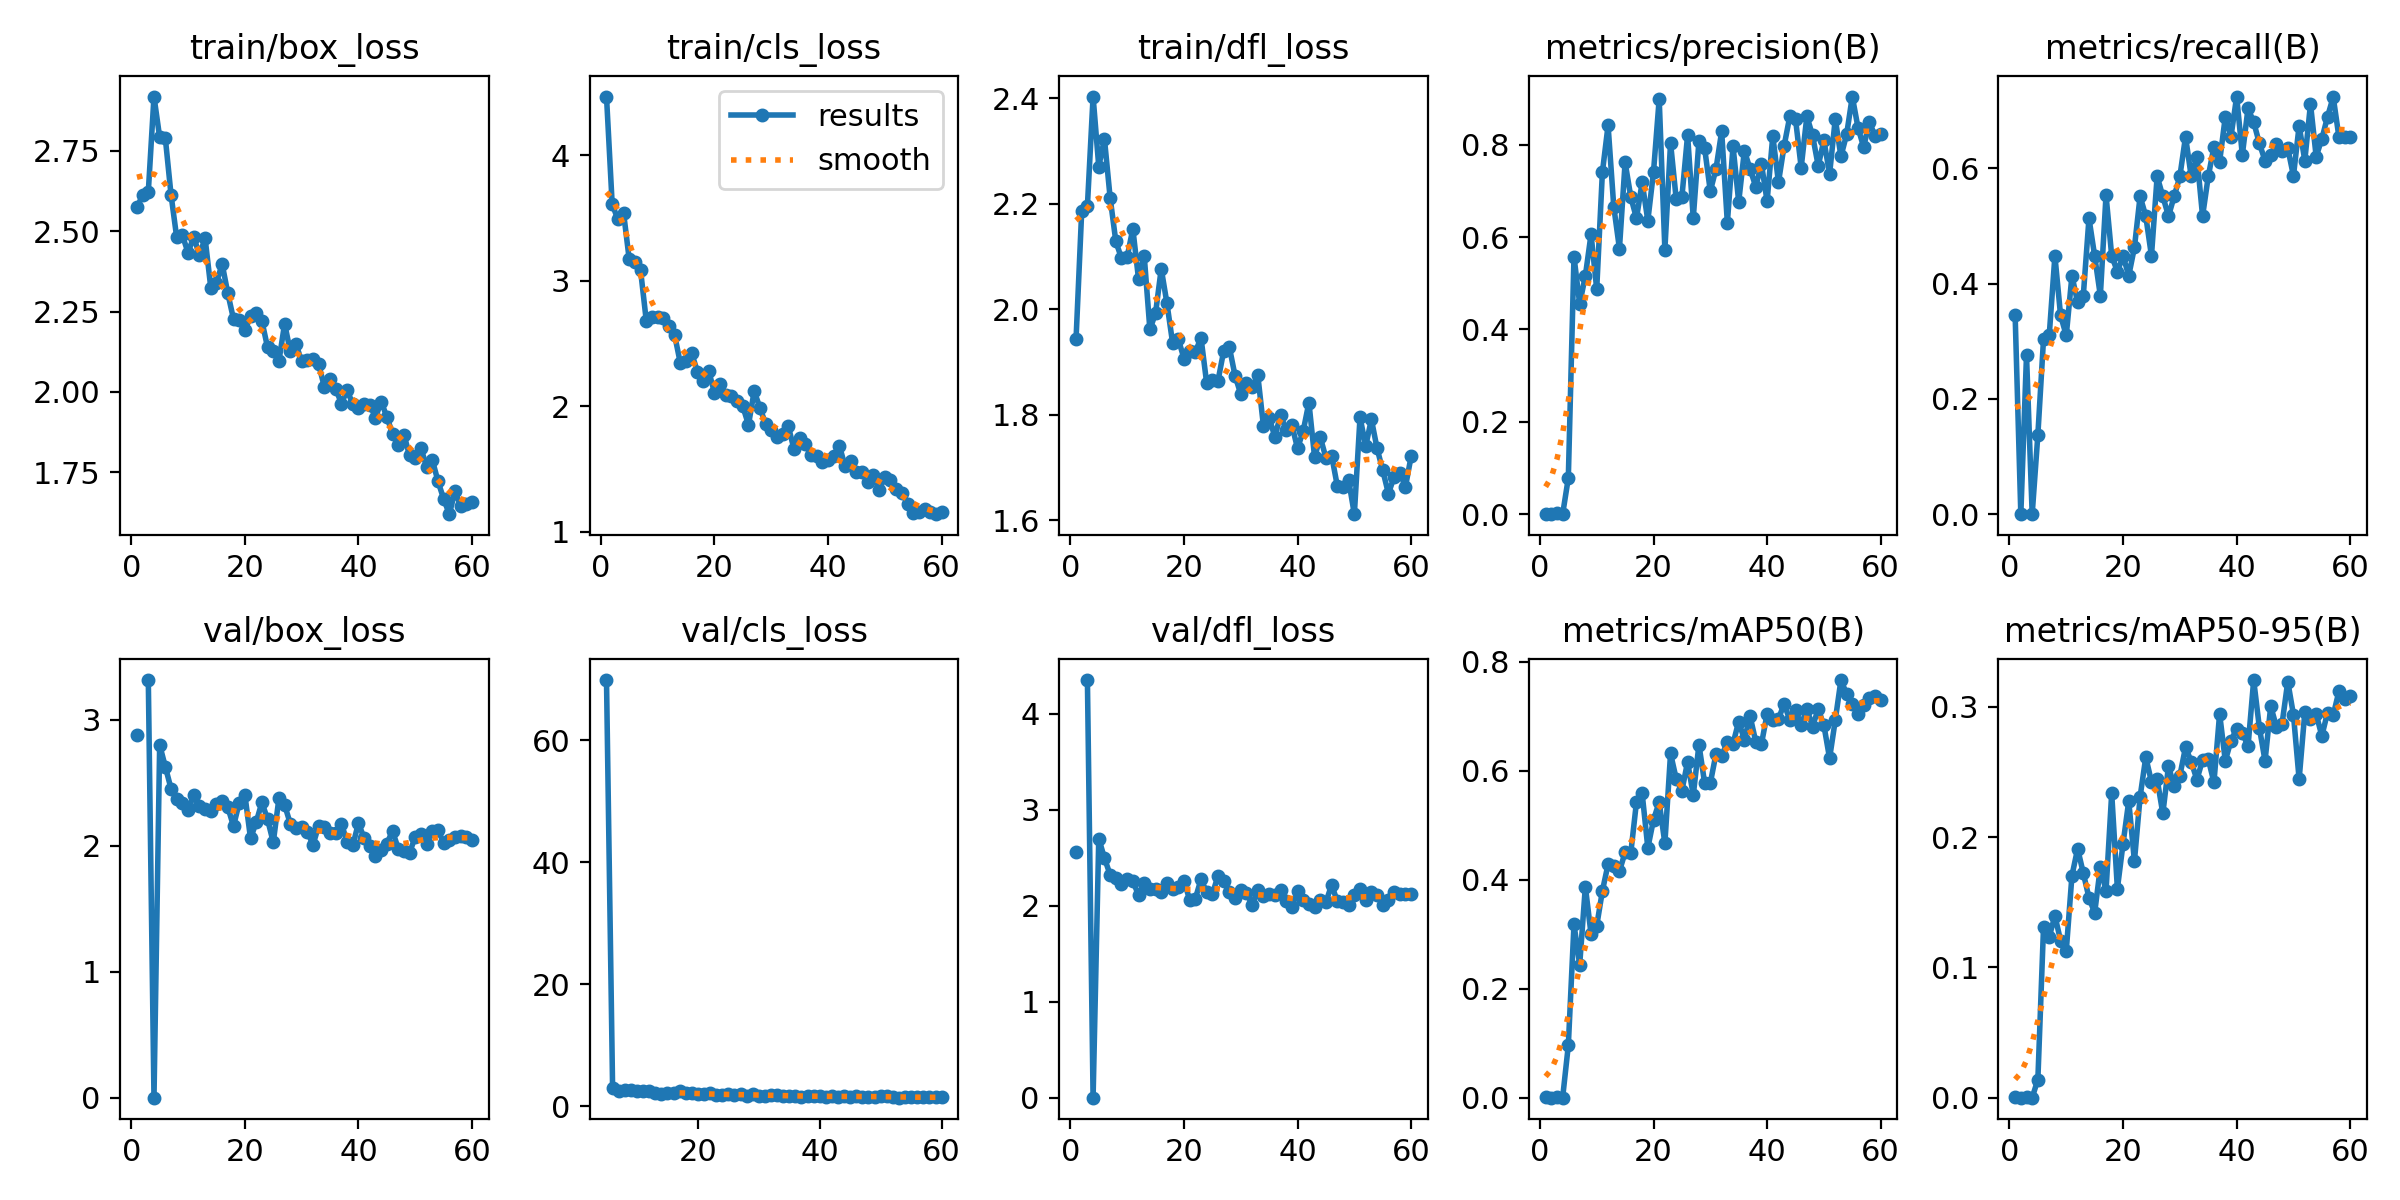

The data file committed next to this chart (first rows):
epoch, time, train/box_loss, train/cls_loss, train/dfl_loss, metrics/precision(B), metrics/recall(B), metrics/mAP50(B), metrics/mAP50-95(B), val/box_loss, val/cls_loss, val/dfl_loss, lr/pg0, lr/pg1, lr/pg2
1, 32.99, 2.574, 4.467, 1.943, 0.00082, 0.3448, 0.00059, 0.00019, 2.876, inf, 2.566, 0.0006556, 0.0006556, 0.0006556
2, 64.43, 2.612, 3.61, 2.187, 0, 0, 0, 0, nan, nan, nan, 0.0013, 0.0013, 0.0013
3, 95.91, 2.623, 3.489, 2.196, 0.00176, 0.2759, 0.00092, 0.00021, 3.314, nan, 4.354, 0.001923, 0.001923, 0.001923
4, 128.3, 2.919, 3.543, 2.403, 0, 0, 0, 0, 0, nan, 0, 0.001901, 0.001901, 0.001901
5, 160.1, 2.792, 3.17, 2.27, 0.07828, 0.1379, 0.096, 0.01394, 2.799, 69.9, 2.701, 0.001868, 0.001868, 0.001868
6, 192.5, 2.789, 3.147, 2.323, 0.5575, 0.3044, 0.3182, 0.1314, 2.626, 2.977, 2.497, 0.001835, 0.001835, 0.001835
7, 225.1, 2.614, 3.082, 2.211, 0.4552, 0.3103, 0.2438, 0.1235, 2.452, 2.544, 2.325, 0.001802, 0.001802, 0.001802
8, 257.5, 2.481, 2.681, 2.129, 0.5159, 0.4483, 0.3875, 0.1396, 2.37, 2.646, 2.285, 0.001769, 0.001769, 0.001769
9, 289.5, 2.487, 2.711, 2.096, 0.6059, 0.3448, 0.3006, 0.1205, 2.343, 2.7, 2.223, 0.001736, 0.001736, 0.001736
10, 321.3, 2.433, 2.71, 2.099, 0.4874, 0.3103, 0.3154, 0.1127, 2.286, 2.495, 2.276, 0.001703, 0.001703, 0.001703
11, 353.4, 2.483, 2.701, 2.152, 0.7405, 0.4138, 0.3796, 0.1704, 2.402, 2.531, 2.256, 0.00167, 0.00167, 0.00167
12, 385.6, 2.426, 2.64, 2.057, 0.8418, 0.3675, 0.4285, 0.1911, 2.316, 2.514, 2.114, 0.001637, 0.001637, 0.001637
13, 417.4, 2.478, 2.565, 2.101, 0.666, 0.3793, 0.4249, 0.1723, 2.293, 2.072, 2.236, 0.001604, 0.001604, 0.001604
14, 449.6, 2.324, 2.342, 1.962, 0.5752, 0.5136, 0.4158, 0.1534, 2.276, 2.009, 2.178, 0.001571, 0.001571, 0.001571
15, 481.1, 2.339, 2.361, 1.993, 0.7616, 0.4483, 0.4504, 0.1419, 2.333, 2.148, 2.175, 0.001538, 0.001538, 0.001538
16, 512.9, 2.398, 2.421, 2.077, 0.687, 0.3793, 0.4492, 0.1768, 2.351, 2.119, 2.149, 0.001505, 0.001505, 0.001505
17, 545, 2.307, 2.275, 2.011, 0.6407, 0.5535, 0.5427, 0.1589, 2.305, 2.401, 2.234, 0.001472, 0.001472, 0.001472
18, 576.8, 2.227, 2.201, 1.936, 0.7184, 0.4483, 0.5587, 0.2336, 2.155, 2.136, 2.171, 0.001439, 0.001439, 0.001439
19, 608.6, 2.223, 2.279, 1.943, 0.6355, 0.4211, 0.4586, 0.1603, 2.339, 2.207, 2.193, 0.001406, 0.001406, 0.001406
20, 640.7, 2.192, 2.108, 1.907, 0.741, 0.4483, 0.5101, 0.1951, 2.405, 1.997, 2.257, 0.001373, 0.001373, 0.001373
21, 672.5, 2.235, 2.177, 1.921, 0.8989, 0.4138, 0.5427, 0.2276, 2.057, 1.901, 2.065, 0.00134, 0.00134, 0.00134
22, 704.3, 2.245, 2.087, 1.919, 0.5729, 0.463, 0.4669, 0.1815, 2.187, 2.067, 2.074, 0.001307, 0.001307, 0.001307
23, 736.4, 2.22, 2.077, 1.946, 0.8039, 0.5517, 0.6319, 0.2309, 2.344, 1.767, 2.276, 0.001274, 0.001274, 0.001274
24, 768.5, 2.138, 2.042, 1.86, 0.6818, 0.5172, 0.5851, 0.2614, 2.208, 1.858, 2.142, 0.001241, 0.001241, 0.001241
25, 800.5, 2.126, 1.998, 1.866, 0.6871, 0.4483, 0.5637, 0.2424, 2.026, 1.928, 2.121, 0.001208, 0.001208, 0.001208
26, 832.7, 2.096, 1.85, 1.865, 0.8206, 0.5862, 0.6165, 0.2445, 2.376, 1.85, 2.315, 0.001175, 0.001175, 0.001175
27, 864.4, 2.212, 2.119, 1.921, 0.6411, 0.5517, 0.5553, 0.2181, 2.323, 2.045, 2.254, 0.001142, 0.001142, 0.001142
28, 896.2, 2.126, 1.989, 1.928, 0.8085, 0.5172, 0.648, 0.2544, 2.175, 1.691, 2.143, 0.001109, 0.001109, 0.001109
29, 928.6, 2.148, 1.86, 1.874, 0.7923, 0.5517, 0.5775, 0.239, 2.139, 2.039, 2.08, 0.001076, 0.001076, 0.001076
30, 960.5, 2.096, 1.809, 1.839, 0.6994, 0.5862, 0.5774, 0.2472, 2.146, 1.641, 2.166, 0.001043, 0.001043, 0.001043
31, 992.1, 2.1, 1.753, 1.86, 0.7476, 0.6552, 0.6311, 0.269, 2.111, 1.675, 2.138, 0.00101, 0.00101, 0.00101
32, 1025, 2.104, 1.779, 1.852, 0.8288, 0.5862, 0.6273, 0.2579, 2.006, 1.881, 2.011, 0.000977, 0.000977, 0.000977
33, 1057, 2.086, 1.84, 1.875, 0.6308, 0.6207, 0.6532, 0.2441, 2.16, 1.808, 2.166, 0.000944, 0.000944, 0.000944
34, 1088, 2.015, 1.658, 1.778, 0.7968, 0.5172, 0.6499, 0.2591, 2.149, 1.661, 2.102, 0.000911, 0.000911, 0.000911
35, 1121, 2.041, 1.746, 1.794, 0.6761, 0.5862, 0.6905, 0.26, 2.097, 1.673, 2.122, 0.000878, 0.000878, 0.000878
36, 1152, 2.01, 1.696, 1.758, 0.787, 0.6373, 0.6572, 0.242, 2.104, 1.673, 2.115, 0.000845, 0.000845, 0.000845
37, 1184, 1.963, 1.61, 1.799, 0.7472, 0.6119, 0.7005, 0.2947, 2.174, 1.468, 2.168, 0.000812, 0.000812, 0.000812
38, 1216, 2.005, 1.605, 1.772, 0.7094, 0.6897, 0.6537, 0.2586, 2.033, 1.712, 2.047, 0.000779, 0.000779, 0.000779
39, 1248, 1.962, 1.555, 1.78, 0.7588, 0.6552, 0.6491, 0.274, 2.002, 1.59, 1.991, 0.000746, 0.000746, 0.000746
40, 1280, 1.951, 1.568, 1.736, 0.6776, 0.7248, 0.7046, 0.2831, 2.18, 1.66, 2.149, 0.000713, 0.000713, 0.000713
41, 1312, 1.964, 1.603, 1.77, 0.8189, 0.6237, 0.6933, 0.2803, 2.059, 1.497, 2.061, 0.00068, 0.00068, 0.00068
42, 1344, 1.96, 1.684, 1.823, 0.7185, 0.7043, 0.6955, 0.2696, 2.001, 1.564, 2.021, 0.000647, 0.000647, 0.000647
43, 1375, 1.92, 1.52, 1.72, 0.7978, 0.6805, 0.7227, 0.3206, 1.917, 1.541, 1.986, 0.000614, 0.000614, 0.000614
44, 1408, 1.97, 1.559, 1.758, 0.8614, 0.6435, 0.6934, 0.284, 1.969, 1.627, 2.058, 0.000581, 0.000581, 0.000581
45, 1439, 1.922, 1.472, 1.718, 0.8557, 0.6136, 0.7119, 0.2585, 2.017, 1.547, 2.039, 0.000548, 0.000548, 0.000548
46, 1471, 1.87, 1.477, 1.723, 0.7506, 0.6226, 0.6844, 0.3005, 2.116, 1.636, 2.218, 0.000515, 0.000515, 0.000515
47, 1503, 1.834, 1.396, 1.665, 0.8613, 0.6427, 0.7135, 0.2847, 1.977, 1.496, 2.046, 0.000482, 0.000482, 0.000482
48, 1535, 1.867, 1.453, 1.664, 0.8203, 0.6298, 0.6814, 0.2871, 1.959, 1.542, 2.044, 0.000449, 0.000449, 0.000449
49, 1567, 1.802, 1.329, 1.676, 0.7542, 0.6352, 0.7133, 0.3194, 1.944, 1.495, 2.01, 0.000416, 0.000416, 0.000416
50, 1599, 1.793, 1.434, 1.612, 0.8098, 0.5872, 0.6836, 0.294, 2.07, 1.586, 2.114, 0.000383, 0.000383, 0.000383
51, 1632, 1.825, 1.407, 1.795, 0.7363, 0.6742, 0.6231, 0.2444, 2.092, 1.624, 2.171, 0.00035, 0.00035, 0.00035
52, 1663, 1.767, 1.337, 1.741, 0.8557, 0.6137, 0.6927, 0.2958, 2.015, 1.549, 2.063, 0.000317, 0.000317, 0.000317
53, 1695, 1.789, 1.311, 1.791, 0.7748, 0.712, 0.7667, 0.2903, 2.119, 1.367, 2.142, 0.000284, 0.000284, 0.000284
54, 1727, 1.722, 1.222, 1.736, 0.8221, 0.6207, 0.7412, 0.2944, 2.123, 1.448, 2.115, 0.000251, 0.000251, 0.000251
55, 1759, 1.667, 1.149, 1.695, 0.9042, 0.6513, 0.7236, 0.2777, 2.024, 1.462, 2.014, 0.000218, 0.000218, 0.000218
56, 1791, 1.619, 1.157, 1.651, 0.8371, 0.6897, 0.7036, 0.2956, 2.048, 1.471, 2.062, 0.000185, 0.000185, 0.000185
57, 1822, 1.691, 1.18, 1.682, 0.7948, 0.7241, 0.7216, 0.2936, 2.067, 1.415, 2.139, 0.000152, 0.000152, 0.000152
58, 1854, 1.645, 1.155, 1.69, 0.8492, 0.6552, 0.7345, 0.3118, 2.074, 1.403, 2.121, 0.000119, 0.000119, 0.000119
59, 1886, 1.65, 1.138, 1.664, 0.819, 0.6552, 0.7367, 0.3061, 2.071, 1.425, 2.125, 8.6e-05, 8.6e-05, 8.6e-05
60, 1918, 1.656, 1.154, 1.721, 0.8225, 0.6552, 0.7305, 0.308, 2.047, 1.438, 2.119, 5.3e-05, 5.3e-05, 5.3e-05
